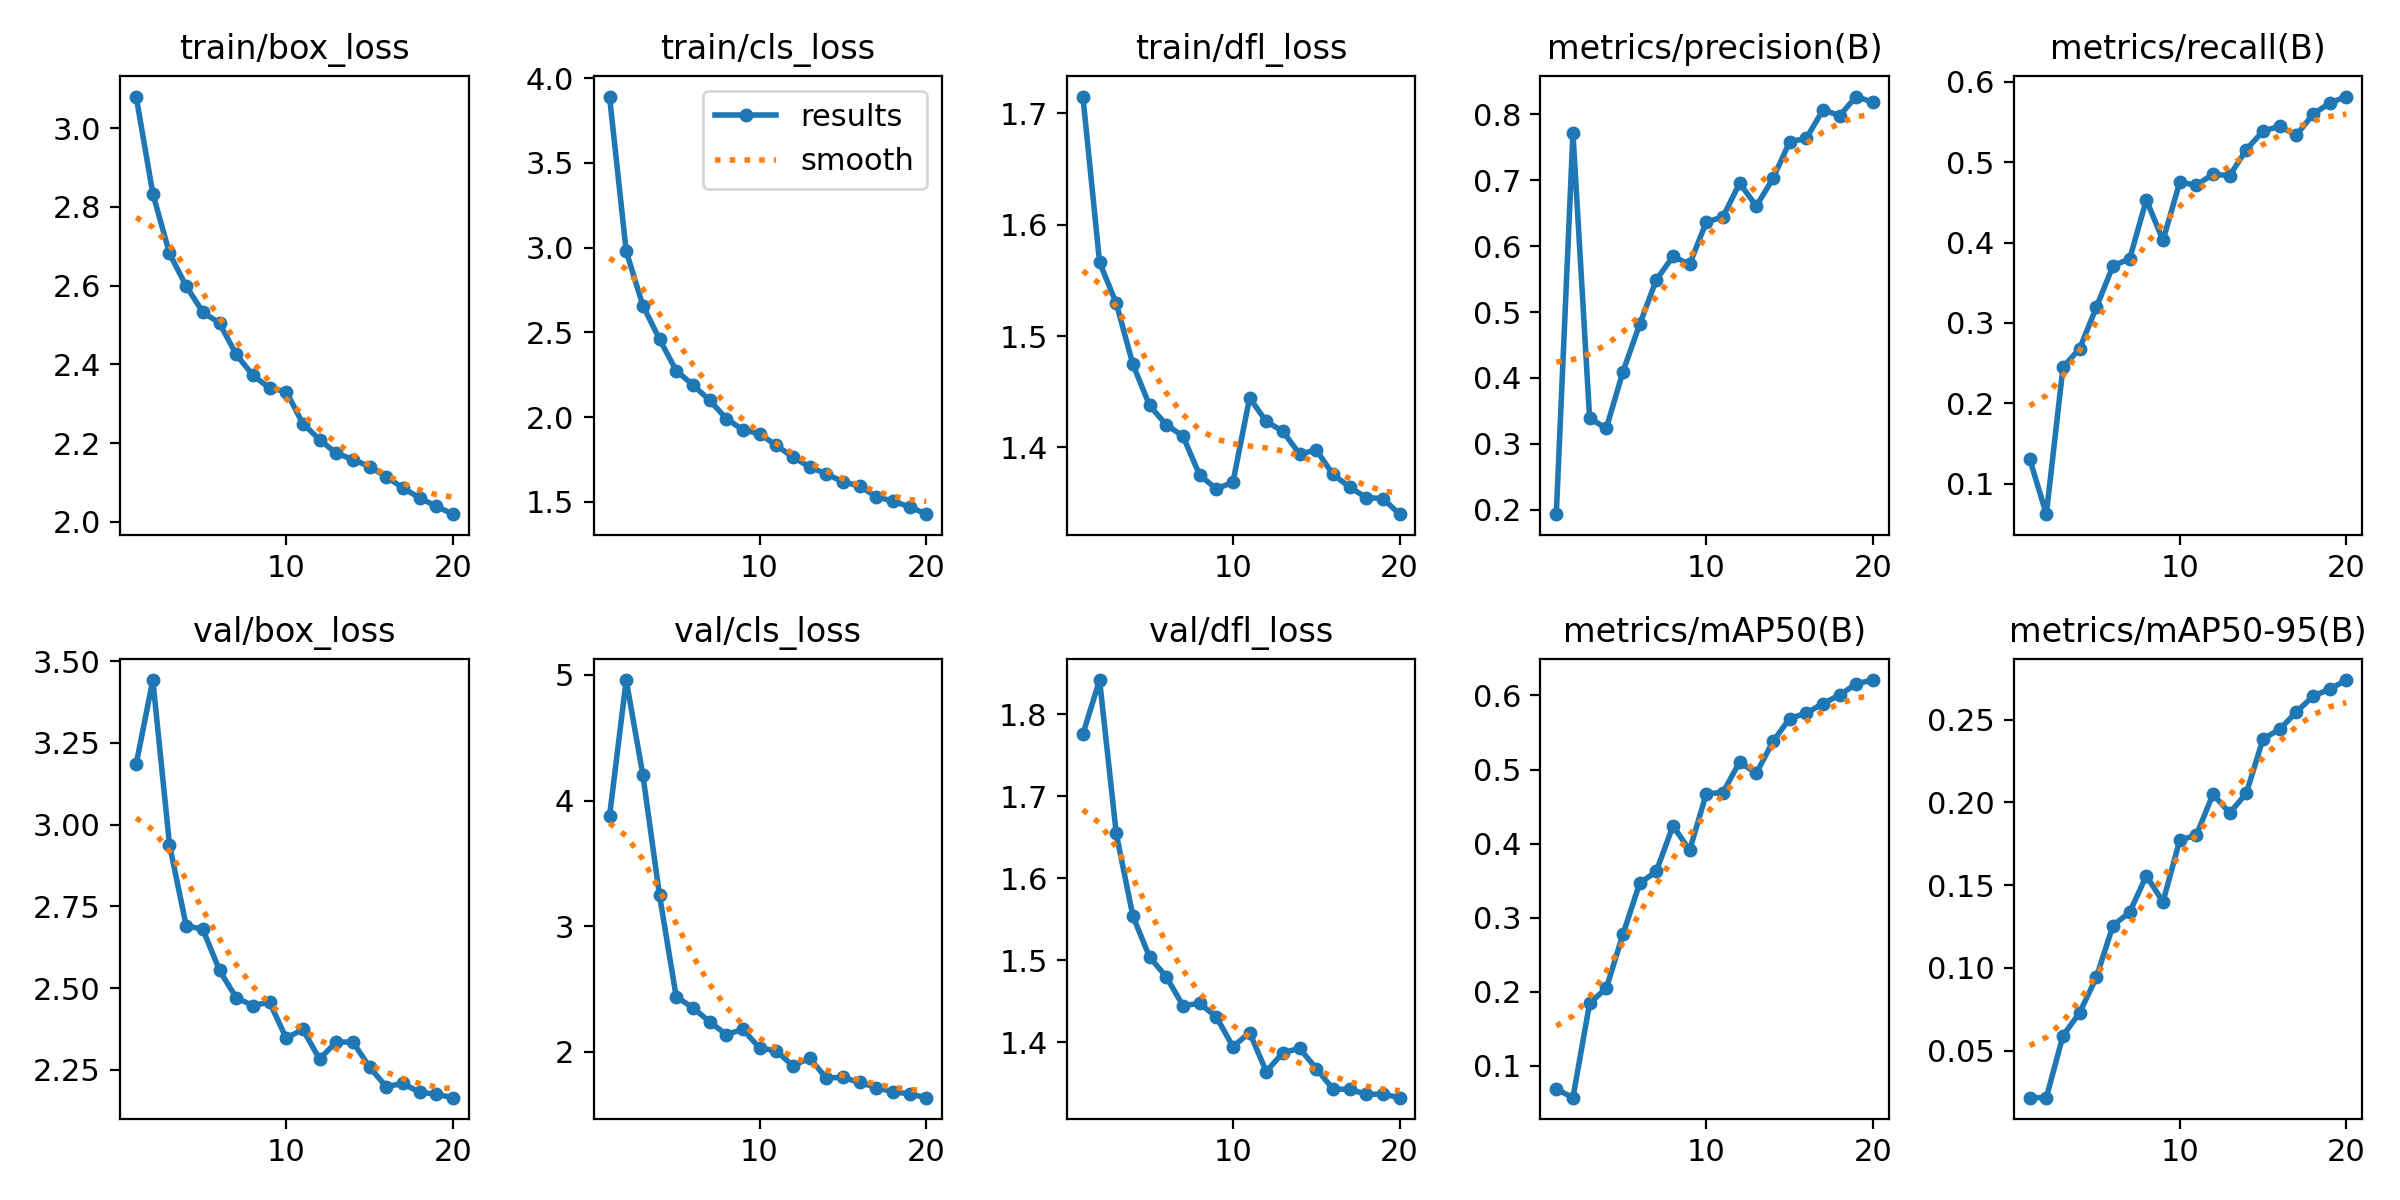

The file beside this chart, header and first rows:
epoch, time, train/box_loss, train/cls_loss, train/dfl_loss, metrics/precision(B), metrics/recall(B), metrics/mAP50(B), metrics/mAP50-95(B), val/box_loss, val/cls_loss, val/dfl_loss, lr/pg0, lr/pg1, lr/pg2
1, 52.74, 3.08, 3.891, 1.715, 0.1933, 0.131, 0.06875, 0.02152, 3.185, 3.876, 1.776, 0.00332, 0.00332, 0.07012
2, 90.5, 2.834, 2.979, 1.566, 0.7717, 0.06211, 0.05711, 0.0215, 3.442, 4.959, 1.842, 0.006324, 0.006324, 0.03979
3, 127.6, 2.682, 2.658, 1.53, 0.3389, 0.2449, 0.1846, 0.05899, 2.939, 4.204, 1.654, 0.008998, 0.008998, 0.009129
4, 164.3, 2.599, 2.46, 1.475, 0.3235, 0.2681, 0.2049, 0.07289, 2.691, 3.245, 1.554, 0.008515, 0.008515, 0.008515
5, 204.6, 2.533, 2.274, 1.438, 0.4096, 0.3194, 0.2775, 0.09421, 2.68, 2.438, 1.504, 0.00802, 0.00802, 0.00802
6, 252, 2.504, 2.19, 1.42, 0.4811, 0.3709, 0.3464, 0.1255, 2.554, 2.352, 1.48, 0.007525, 0.007525, 0.007525
7, 292.8, 2.425, 2.1, 1.41, 0.5487, 0.3797, 0.3625, 0.1336, 2.471, 2.24, 1.445, 0.00703, 0.00703, 0.00703
8, 334.5, 2.372, 1.991, 1.375, 0.5842, 0.4531, 0.424, 0.1556, 2.446, 2.138, 1.447, 0.006535, 0.006535, 0.006535
9, 373.9, 2.34, 1.924, 1.363, 0.5724, 0.4027, 0.3911, 0.1399, 2.457, 2.179, 1.431, 0.00604, 0.00604, 0.00604
10, 410.9, 2.331, 1.901, 1.369, 0.6365, 0.4748, 0.4675, 0.1771, 2.347, 2.031, 1.394, 0.005545, 0.005545, 0.005545
11, 466, 2.25, 1.833, 1.445, 0.6443, 0.4714, 0.469, 0.1802, 2.374, 2.008, 1.412, 0.00505, 0.00505, 0.00505
12, 501.7, 2.209, 1.765, 1.423, 0.6955, 0.4849, 0.5103, 0.205, 2.283, 1.889, 1.364, 0.004555, 0.004555, 0.004555
13, 537.2, 2.174, 1.705, 1.414, 0.6606, 0.4832, 0.4951, 0.1935, 2.335, 1.95, 1.387, 0.00406, 0.00406, 0.00406
14, 573.3, 2.158, 1.665, 1.394, 0.7025, 0.5155, 0.5379, 0.2056, 2.335, 1.793, 1.392, 0.003565, 0.003565, 0.003565
15, 609, 2.14, 1.619, 1.398, 0.7582, 0.5385, 0.5689, 0.2384, 2.258, 1.796, 1.368, 0.00307, 0.00307, 0.00307
16, 644.4, 2.115, 1.593, 1.376, 0.7633, 0.5446, 0.5762, 0.2442, 2.199, 1.757, 1.343, 0.002575, 0.002575, 0.002575
17, 680, 2.086, 1.531, 1.364, 0.8066, 0.5335, 0.589, 0.2546, 2.208, 1.716, 1.342, 0.00208, 0.00208, 0.00208
18, 716.7, 2.061, 1.504, 1.355, 0.798, 0.5596, 0.6006, 0.2642, 2.181, 1.681, 1.336, 0.001585, 0.001585, 0.001585
19, 753.7, 2.04, 1.471, 1.354, 0.8268, 0.5735, 0.6159, 0.2685, 2.175, 1.665, 1.336, 0.00109, 0.00109, 0.00109
20, 790.6, 2.019, 1.427, 1.34, 0.818, 0.5815, 0.6209, 0.274, 2.165, 1.635, 1.332, 0.000595, 0.000595, 0.000595
